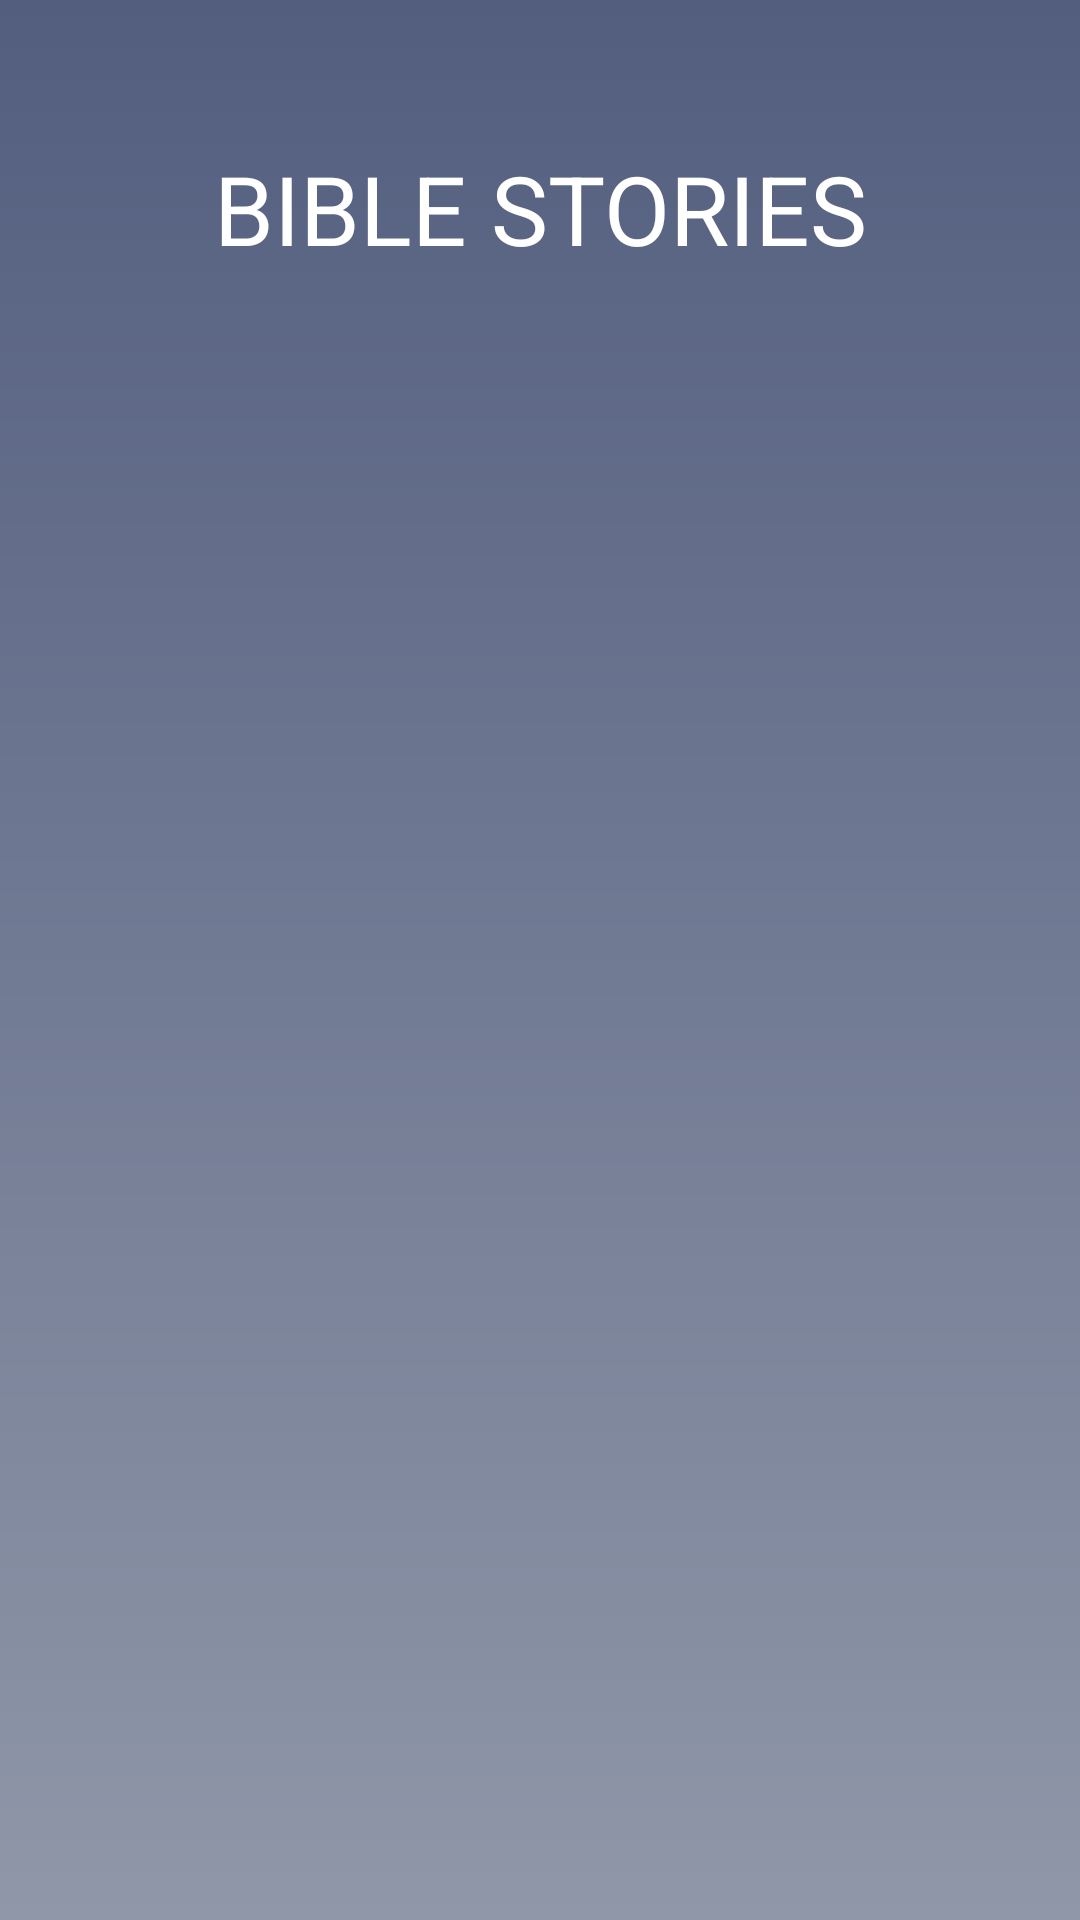

Android layout source for this screen:
<!-- AndroidManifest.xml: application theme Theme.IllustratedBibleStories -->
<!-- res/layout/fragment_menu.xml -->
<?xml version="1.0" encoding="utf-8"?>
<androidx.constraintlayout.widget.ConstraintLayout xmlns:android="http://schemas.android.com/apk/res/android"
    xmlns:app="http://schemas.android.com/apk/res-auto"
    xmlns:tools="http://schemas.android.com/tools"
    android:layout_width="match_parent"
    android:layout_height="match_parent"
    android:background="@drawable/menu_gradient_background"
    tools:context=".ui.fragments.MenuFragment">

    <TextView
        android:id="@+id/tv_main_menu"
        android:layout_width="wrap_content"
        android:layout_height="wrap_content"
        android:layout_marginTop="48dp"
        android:text="@string/bible_stories"
        android:textColor="@color/white"
        android:textSize="32sp"
        app:layout_constraintEnd_toEndOf="parent"
        app:layout_constraintStart_toStartOf="parent"
        app:layout_constraintTop_toTopOf="parent" />

    <androidx.recyclerview.widget.RecyclerView
        android:id="@+id/rv_main_menu"
        android:layout_width="0dp"
        android:layout_height="0dp"
        android:layout_marginTop="24dp"
        app:layout_constraintBottom_toBottomOf="parent"
        app:layout_constraintEnd_toEndOf="parent"
        app:layout_constraintStart_toStartOf="parent"
        app:layout_constraintTop_toBottomOf="@+id/tv_main_menu"
        app:layout_constraintWidth_percent="0.86"/>

</androidx.constraintlayout.widget.ConstraintLayout>
<!-- resources referenced by this layout -->
<resources>
  <color name="white">#FFFFFFFF</color>
  <!-- drawable menu_gradient_background (drawable) -->
  <?xml version="1.0" encoding="utf-8"?>
  <shape xmlns:android="http://schemas.android.com/apk/res/android">
      <gradient
          android:startColor="#8F97A8"
          android:endColor="#535E7F"
          android:angle="90"/>
  </shape>
  <string name="bible_stories">BIBLE STORIES</string>
  <style name="Theme.IllustratedBibleStories" parent="Base.Theme.IllustratedBibleStories" />
  <style name="Base.Theme.IllustratedBibleStories" parent="Theme.Material3.DayNight.NoActionBar">
          <item name="android:windowFullscreen">true</item>
      </style>
</resources>
